Photos from the image-classification dataset "dataset_1" in the GitHub repository Losyash/umbrella_corps. Its 32 classes are: acc, blca, brca, cesc, chol, coad, dlbc, esca, gbm, hnsc, kich, kirc, kirp, laml, lgg, lihc, luad, lusc, meso, paad, pcpg, prad, read, sarc, skcm, stad, tgct, thca, thym, ucec, ucs, uvm.

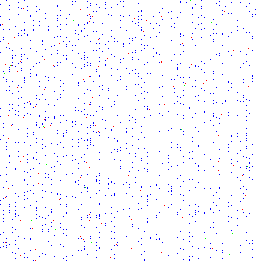
Label: tgct

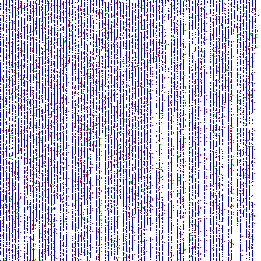
Label: brca

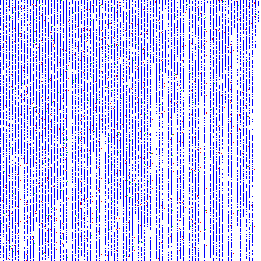
Label: skcm

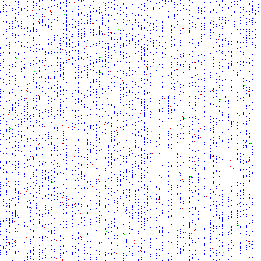
Label: sarc

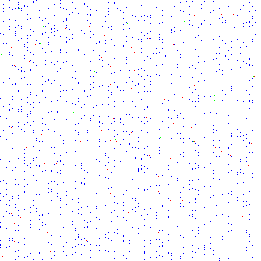
Label: pcpg

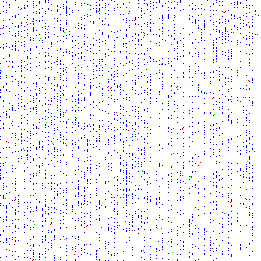
Label: esca
